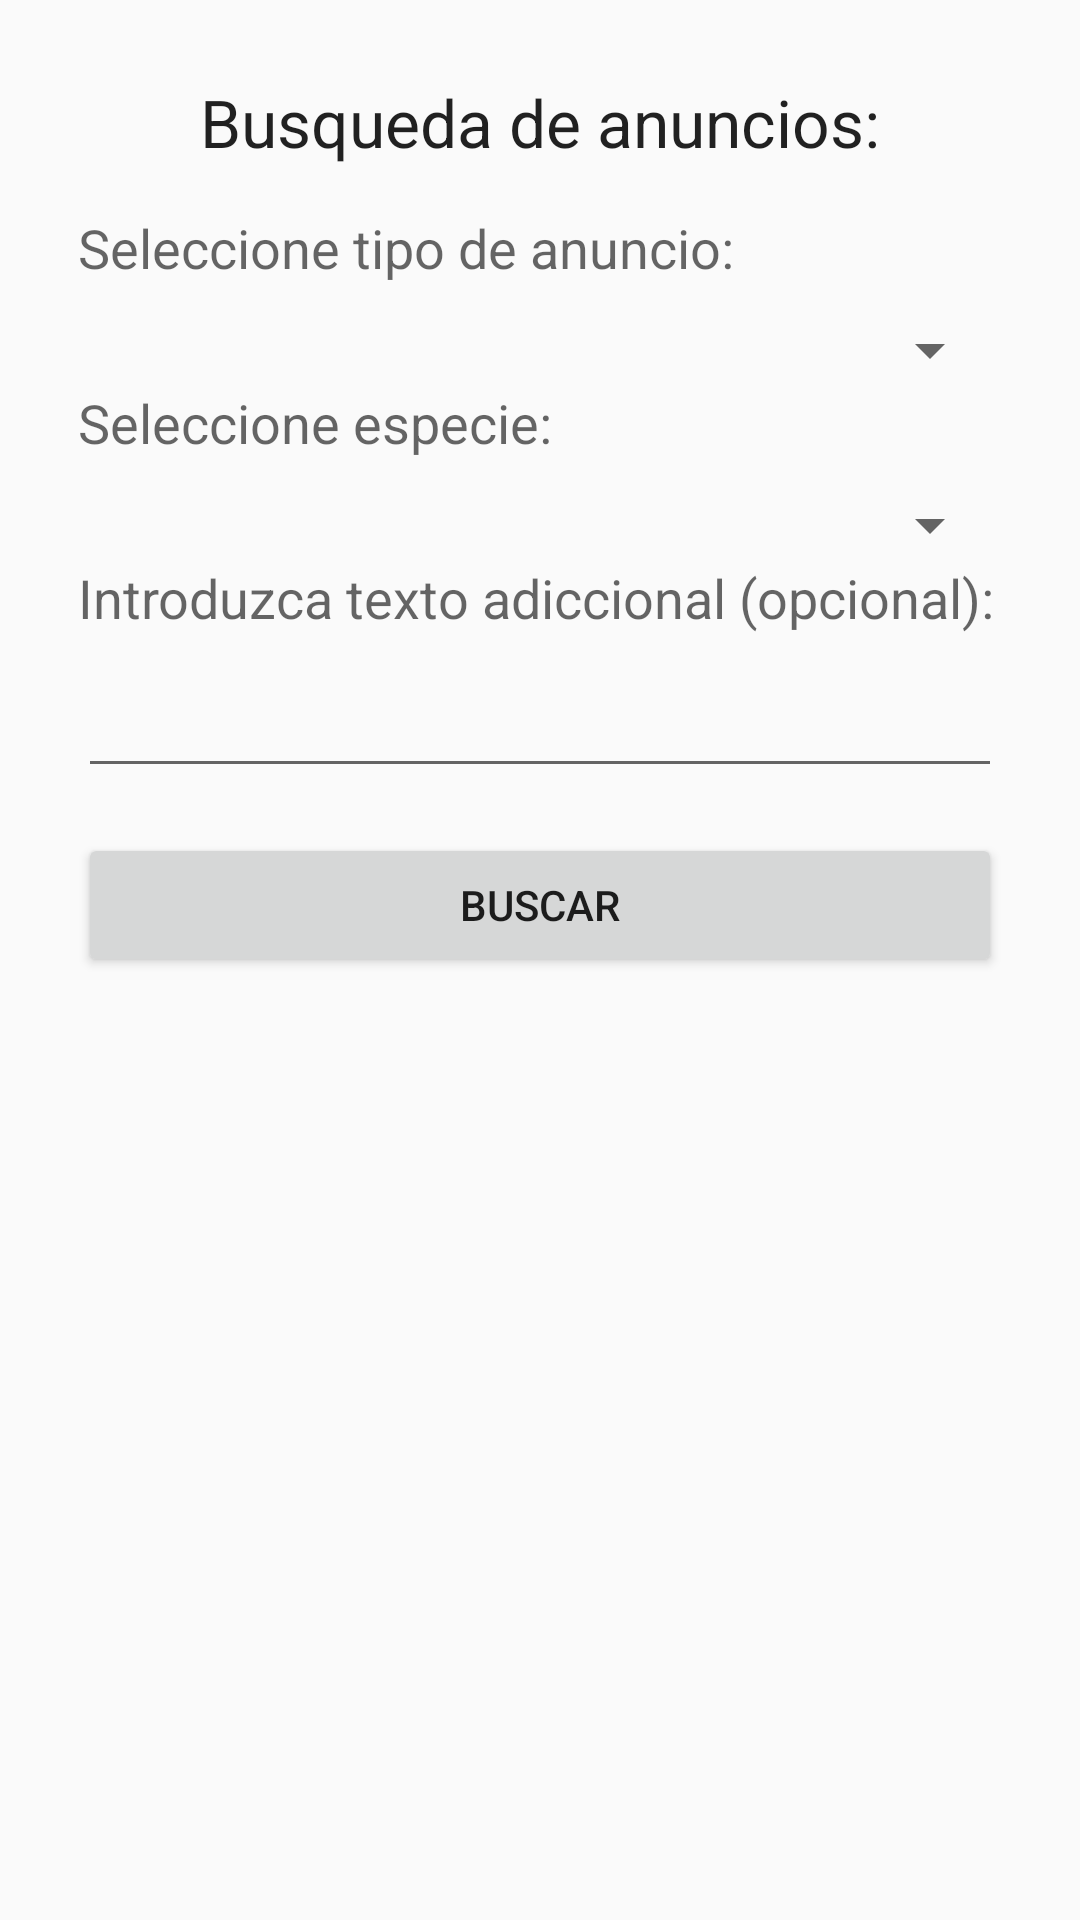

Reconstruct the res/layout file that produces this screen, plus the resources it refers to.
<!-- AndroidManifest.xml: application theme AppTheme -->
<!-- res/layout/activity_buscar_anuncio.xml -->
<?xml version="1.0" encoding="utf-8"?>
<FrameLayout xmlns:android="http://schemas.android.com/apk/res/android"
    xmlns:tools="http://schemas.android.com/tools" android:layout_width="match_parent"
    android:layout_height="match_parent" android:paddingLeft="@dimen/activity_horizontal_margin"
    android:paddingRight="@dimen/activity_horizontal_margin"
    android:paddingTop="@dimen/activity_vertical_margin"
    android:paddingBottom="@dimen/activity_vertical_margin"
    android:orientation="vertical"
    tools:context="com.hyenatechnologies.wallapet.pantallas.CrearModificarAnuncioFragment">

    <ScrollView
        android:layout_width="fill_parent"
        android:layout_height="fill_parent"
        android:padding="10dip">

        <LinearLayout android:layout_width="match_parent"
            android:layout_height="match_parent"
            android:orientation="vertical">

            <TextView
                android:layout_width="wrap_content"
                android:layout_height="wrap_content"
                android:textAppearance="?android:attr/textAppearanceLarge"
                android:text="Busqueda de anuncios:"
                android:id="@+id/busquedaText"
                android:layout_gravity="center_horizontal|top"
                android:layout_marginBottom="15dp" />

            <TextView
                android:layout_width="wrap_content"
                android:layout_height="wrap_content"
                android:textAppearance="?android:attr/textAppearanceMedium"
                android:text="Seleccione tipo de anuncio:"
                android:id="@+id/seleccionTipo"
                android:layout_marginBottom="10dp" />

            <Spinner
                android:layout_width="fill_parent"
                android:layout_height="wrap_content"
                android:id="@+id/spinnerBusquedaTipo"
                android:layout_gravity="center_horizontal" />

            <TextView
                android:layout_width="wrap_content"
                android:layout_height="wrap_content"
                android:textAppearance="?android:attr/textAppearanceMedium"
                android:text="Seleccione especie:"
                android:id="@+id/seleccionEspecie"
                android:layout_marginBottom="10dp" />

            <Spinner
                android:layout_width="fill_parent"
                android:layout_height="wrap_content"
                android:id="@+id/spinnerBusquedaEspecie"
                android:layout_gravity="center_horizontal" />

            <TextView
                android:layout_width="wrap_content"
                android:layout_height="wrap_content"
                android:textAppearance="?android:attr/textAppearanceMedium"
                android:text="Introduzca texto adiccional (opcional):"
                android:id="@+id/seleccionPalabras"
                android:layout_marginBottom="10dp" />

            <EditText
                android:layout_width="match_parent"
                android:layout_height="wrap_content"
                android:id="@+id/palabras"
                android:layout_marginBottom="15dp" />

            <Button
                android:layout_width="match_parent"
                android:layout_height="wrap_content"
                android:text="Buscar"
                android:id="@+id/botonBuscar" />

            <TextView
                android:layout_width="wrap_content"
                android:layout_height="wrap_content"
                android:textAppearance="?android:attr/textAppearanceLarge"
                android:text="Resultados:"
                android:id="@+id/resultados"
                android:layout_gravity="center_horizontal|top"
                android:layout_marginBottom="15dp"
                android:visibility="gone" />

            <ListView
                android:layout_width="match_parent"
                android:layout_height="wrap_content"
                android:id="@+id/listResultados"
                android:visibility="gone" />

        </LinearLayout>
    </ScrollView>
</FrameLayout>
<!-- resources referenced by this layout -->
<resources>
  <dimen name="activity_horizontal_margin">16dp</dimen>
  <dimen name="activity_vertical_margin">16dp</dimen>
  <style name="AppTheme" parent="Theme.AppCompat.Light">
          
          <item name="colorPrimary">#008bb9</item>
  
      
      <item name="colorPrimaryDark">#00678a</item>
  
      
  <item name="colorAccent">#008bb9</item>
  
  
  te
          <item name="colorControlHighlight">#008bb9</item>
  
      
      </style>
</resources>
